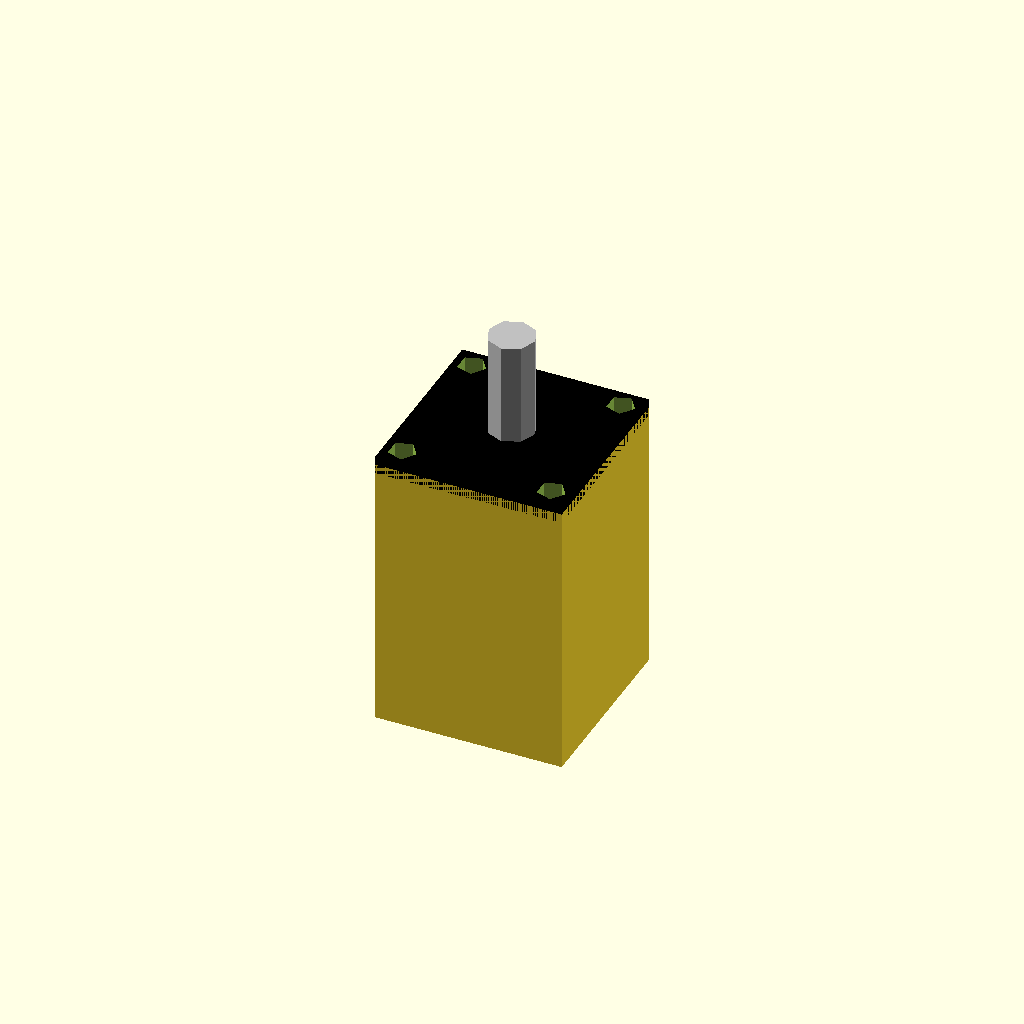
Cell 1: the model at its default parameters.
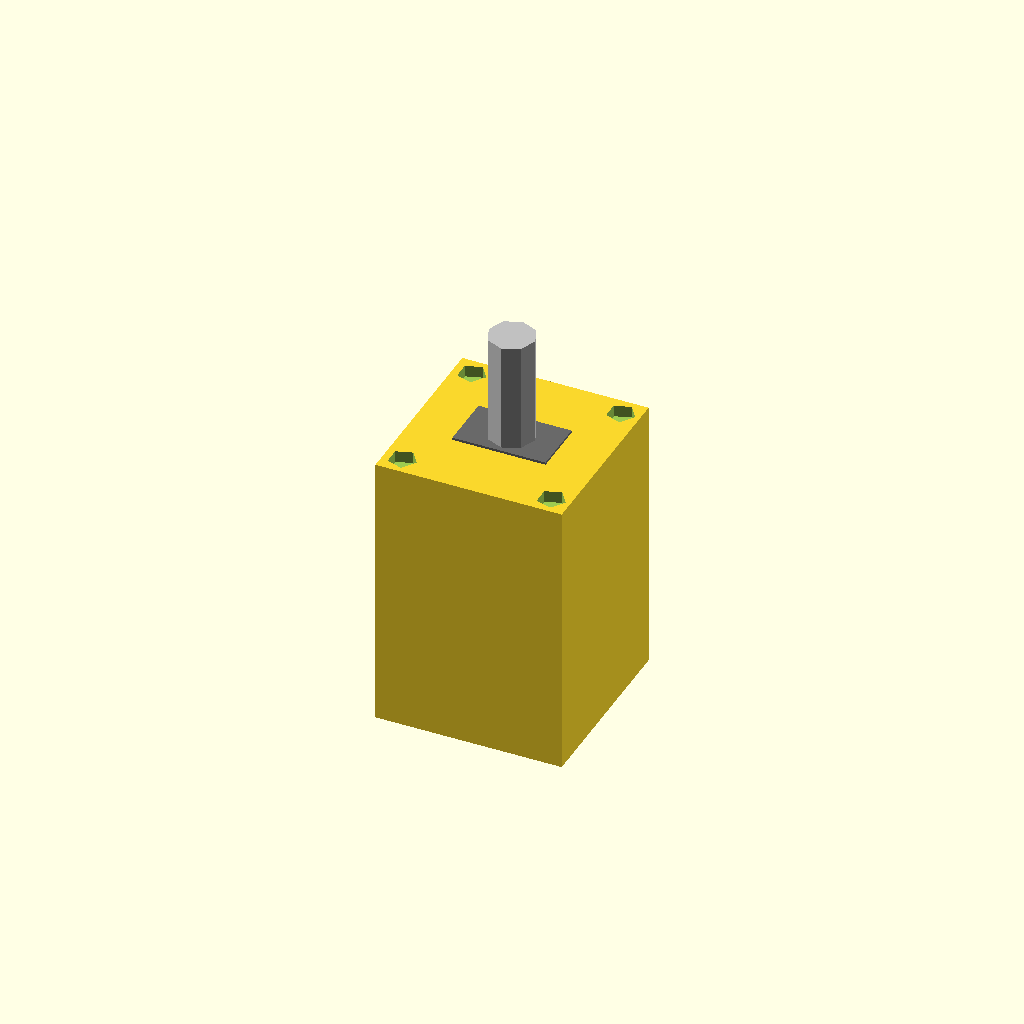
Cell 2: the same model with face_width = 0.5.
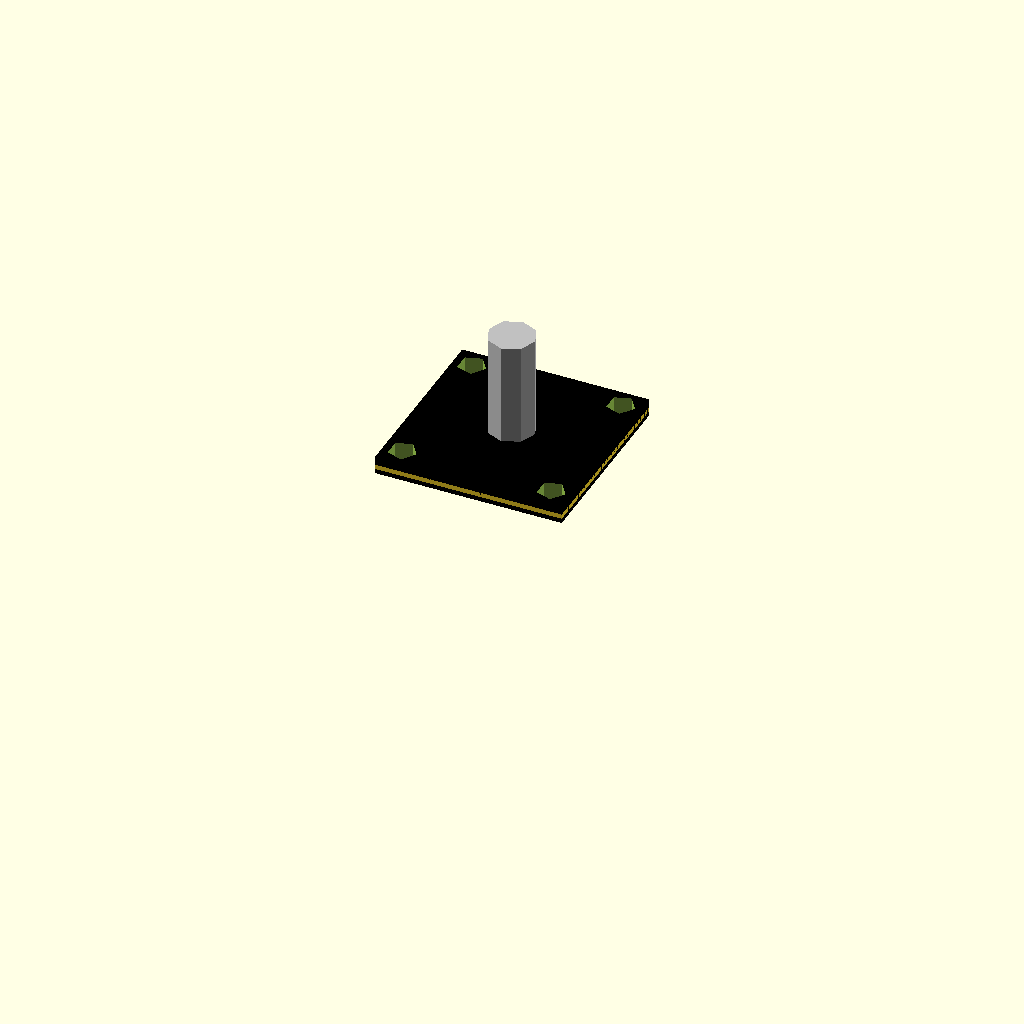
Cell 3: body_length = 0.5 (everything else at default).
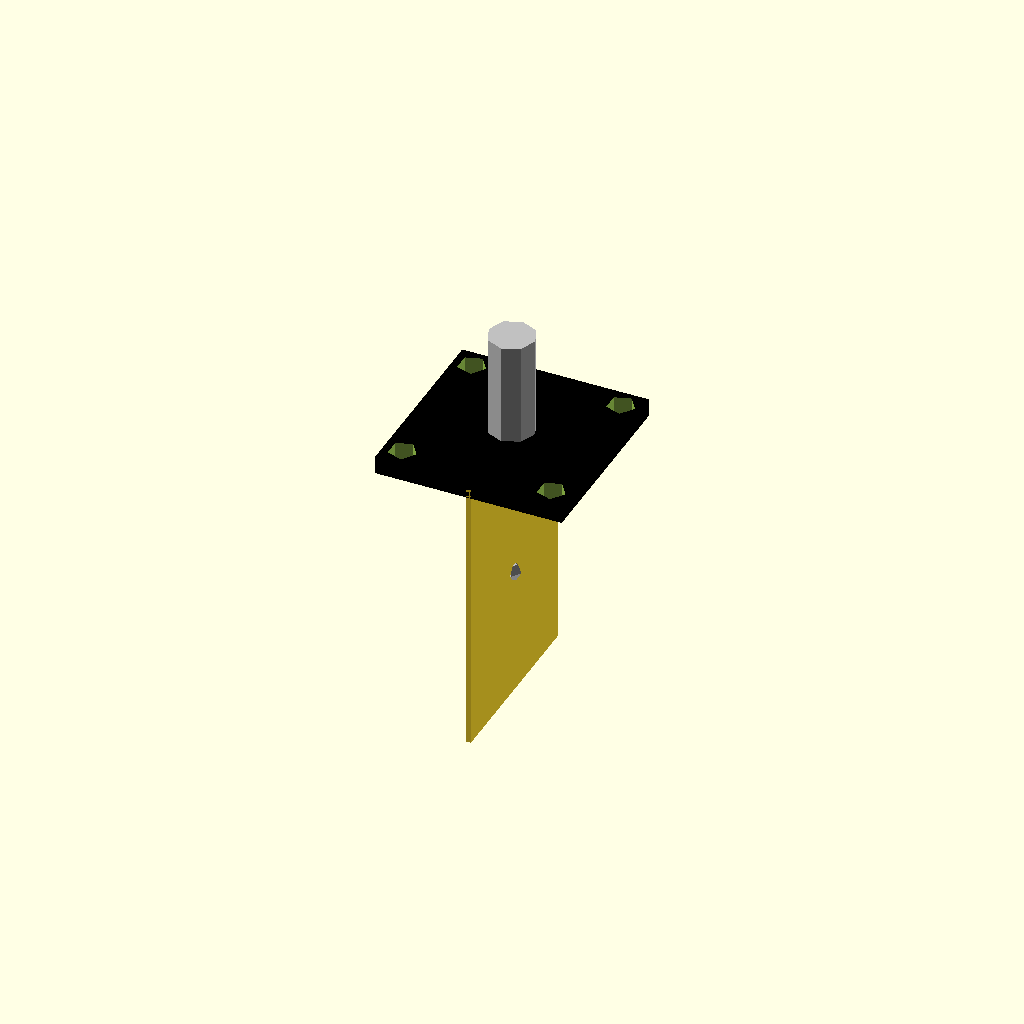
Cell 4 — body_width set to 0.5, the other parameters unchanged.
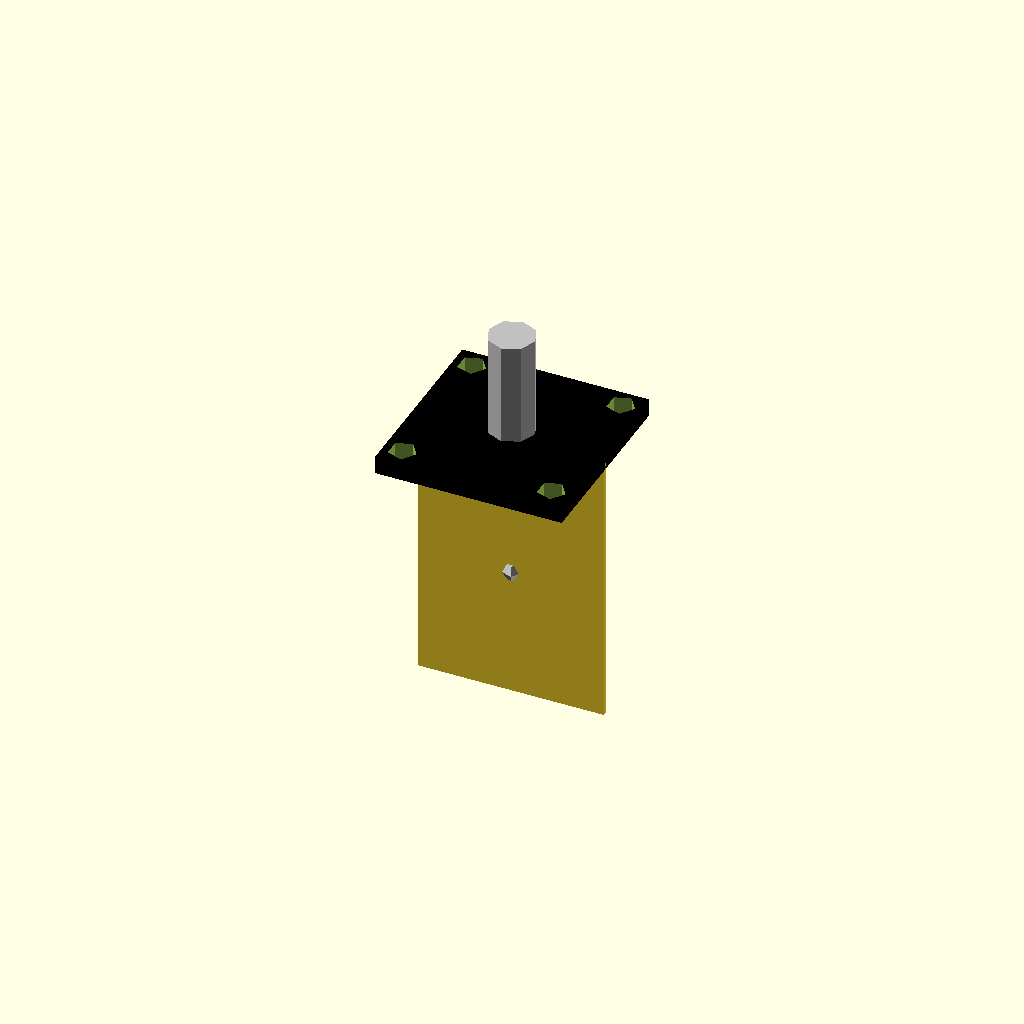
Cell 5: the same model with body_height = 0.5.
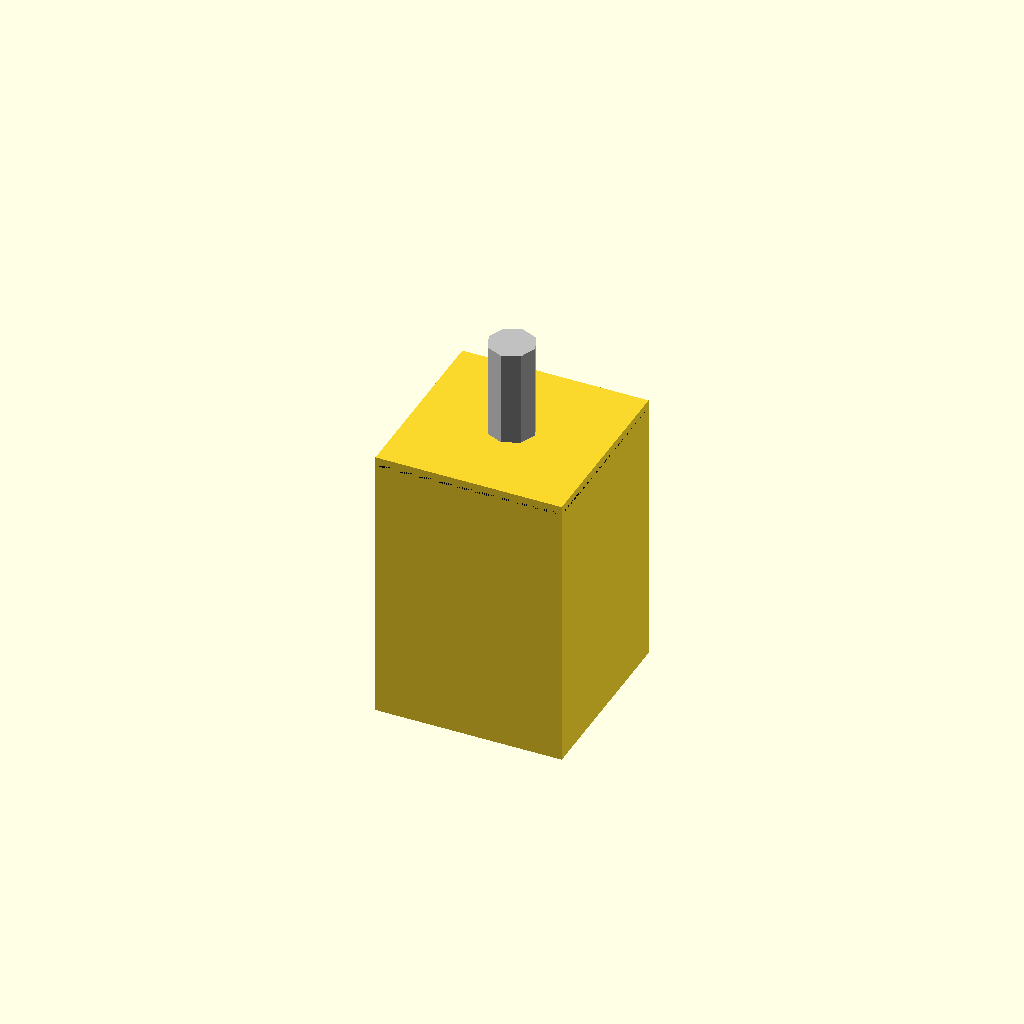
Cell 6 — front_face_thickness set to 0.25, the other parameters unchanged.
All cells are drawn from one camera (rotation 55°, 0°, 25°, orthographic, colour scheme Cornfield), so only the parameter changes between them.
Source of the model, results/nopscadlib/ablations/no_multiview/scad/stepper_motor__NEMA8_30BH.scad:
// Parameters
face_width = 20.0; //[10.0:40.0:0.5]
body_length = 30.0; //[15.0:60.0:0.5]
body_width = 20.0; //[10.0:40.0:0.5]
body_height = 20.0; //[10.0:40.0:0.5]
front_face_thickness = 2.0; //[1.0:6.0:0.25]
shaft_diameter = 5.0; //[2.0:10.0:0.25]
shaft_length = 12.0; //[6.0:30.0:0.5]
mounting_hole_spacing = 16.0; //[8.0:32.0:0.5]
mounting_hole_diameter = 3.0; //[1.5:6.0:0.25]
overlap = 1.0; //[0.5:2.0:0.1]
hole_extra = 0.5; //[0.1:1.5:0.1]
d_plug_length = 10.0; //[5.0:20.0:0.5]
d_plug_width = 6.0; //[3.0:12.0:0.5]
d_plug_rad = 1.0; //[0.5:3.0:0.25]
aux_stub_size = 0.5; //[0.2:2.0:0.1]

// Modules for mandatory components
module d_plug_D() {
  color("DimGray") {
    linear_extrude(height=aux_stub_size, center=true) {
      polygon(points=[
        [-d_plug_length/2, -d_plug_width/2],
        [d_plug_length/2, -d_plug_width/2],
        [d_plug_length/2, d_plug_width/2],
        [-d_plug_length/2, d_plug_width/2]
      ]);
    }
  }
}

module grill_hole_positions() {
  color("Silver") {
    translate([0, 0, -(front_face_thickness/2 + body_length/2)])
      sphere(r=1);
  }
}

module screw_and_washer() {
  color("Black") {
    translate([0, 0, -(front_face_thickness/2 + body_length/2)])
      cylinder(r=aux_stub_size/2, h=aux_stub_size, center=true);
  }
}

module ttrack_hole_positions() {
  color("Silver") {
    translate([0, 0, -(front_face_thickness/2 + body_length/2)])
      cube([aux_stub_size, aux_stub_size, aux_stub_size], center=true);
  }
}

module rail_hole_positions() {
  color("Silver") {
    translate([0, 0, -(front_face_thickness/2 + body_length/2)])
      cube([aux_stub_size, aux_stub_size, aux_stub_size], center=true);
  }
}

// Main motor assembly
module motor_with_mounting_holes() {
  difference() {
    union() {
      // Front face
      color("Black") translate([0, 0, 0])
        cube([face_width, face_width, front_face_thickness], center=true);
      
      // Motor body
      translate([0, 0, -(front_face_thickness/2 + body_length/2 - overlap)])
        cube([body_width, body_height, body_length], center=true);
      
      // Output shaft
      color("Silver") translate([0, 0, front_face_thickness/2 + shaft_length/2 - overlap])
        cylinder(r=shaft_diameter/2, h=shaft_length, center=true);
      
      // Placeholder components
      d_plug_D();
      grill_hole_positions();
      screw_and_washer();
      ttrack_hole_positions();
      rail_hole_positions();
    }
    
    // Mounting holes
    for (x = [-1, 1], y = [-1, 1]) {
      translate([x * mounting_hole_spacing/2, y * mounting_hole_spacing/2, 0])
        cylinder(r=mounting_hole_diameter/2, h=front_face_thickness + hole_extra, center=true);
    }
  }
}

// Final assembly
module assembly() {
  motor_with_mounting_holes();
}

assembly();
Customizer parameters (derived from the source; name, type, default, range or options):
face_width: number, default 20, range 0.5 to 10, step 40
body_length: number, default 30, range 0.5 to 15, step 60
body_width: number, default 20, range 0.5 to 10, step 40
body_height: number, default 20, range 0.5 to 10, step 40
front_face_thickness: number, default 2, range 0.25 to 1, step 6
shaft_diameter: number, default 5, range 0.25 to 2, step 10
shaft_length: number, default 12, range 0.5 to 6, step 30
mounting_hole_spacing: number, default 16, range 0.5 to 8, step 32
mounting_hole_diameter: number, default 3, range 0.25 to 1.5, step 6
overlap: number, default 1, range 0.1 to 0.5, step 2
hole_extra: number, default 0.5, range 0.1 to 0.1, step 1.5
d_plug_length: number, default 10, range 0.5 to 5, step 20
d_plug_width: number, default 6, range 0.5 to 3, step 12
d_plug_rad: number, default 1, range 0.25 to 0.5, step 3
aux_stub_size: number, default 0.5, range 0.1 to 0.2, step 2
